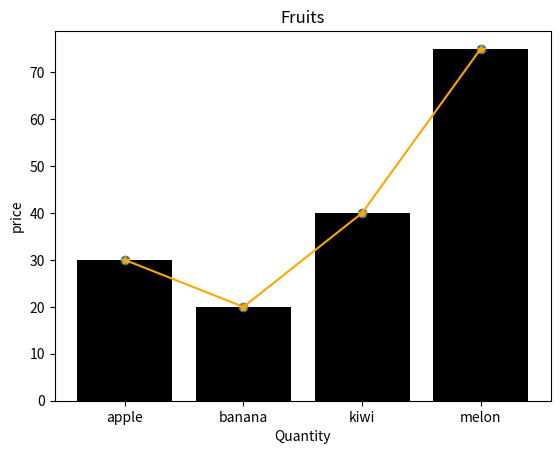

Python code for this plot:
from matplotlib import pyplot as plt

x = ['apple', 'banana', 'kiwi', 'melon']
y = [30, 20, 40 ,75]

fig = plt.figure()

plt.bar(x, y, color = 'black')
plt.plot(x, y, color = 'orange', marker = '*')
plt.scatter(x, y)

plt.title("Fruits")
plt.xlabel("Quantity")
plt.ylabel("price")

plt.show()